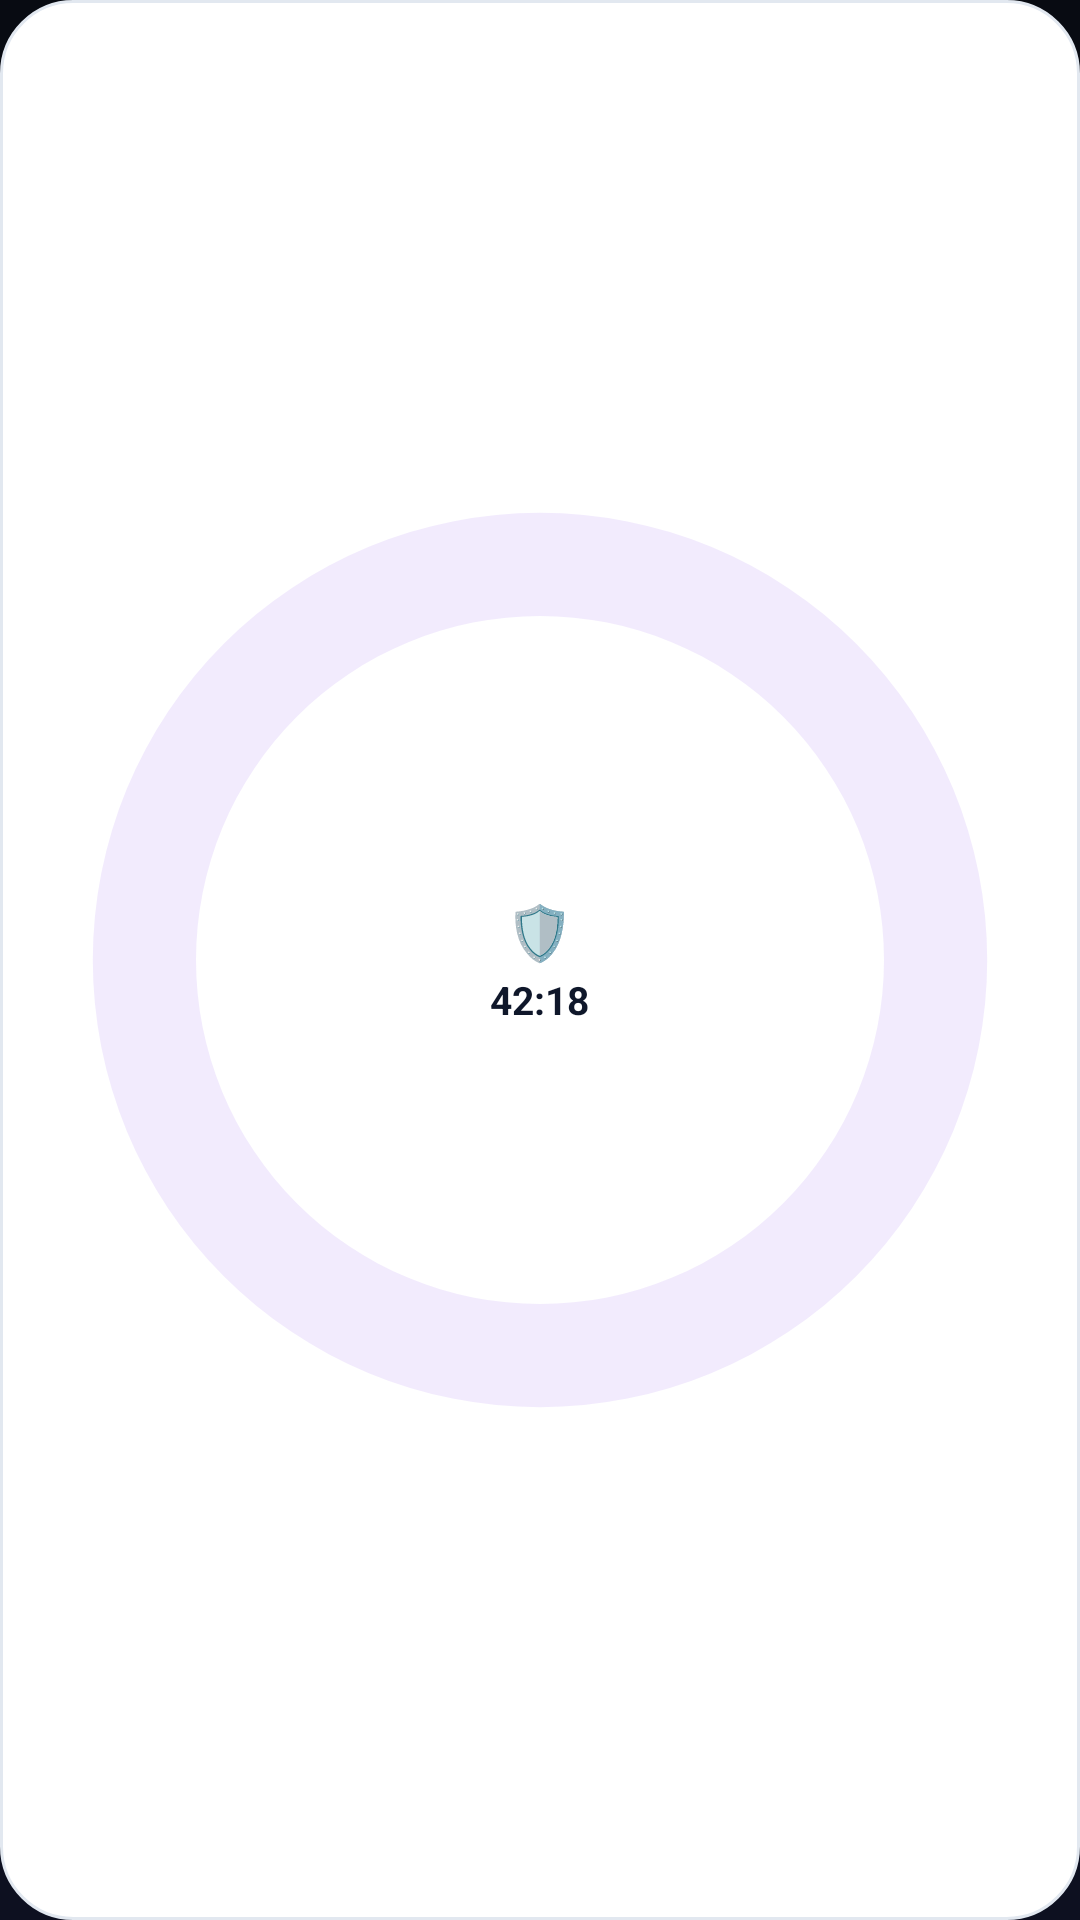

Android layout source for this screen:
<!-- AndroidManifest.xml: application theme Theme.StayFocused -->
<!-- res/layout/widget_tiny.xml -->
<?xml version="1.0" encoding="utf-8"?>
<FrameLayout xmlns:android="http://schemas.android.com/apk/res/android"
    android:id="@+id/widgetTinyRoot"
    android:layout_width="match_parent"
    android:layout_height="match_parent"
    android:background="@drawable/bg_dashboard_card">

    <ProgressBar
        android:id="@+id/pbWidgetTinyRing"
        style="?android:attr/progressBarStyleHorizontal"
        android:layout_width="match_parent"
        android:layout_height="match_parent"
        android:layout_margin="8dp"
        android:progressDrawable="@drawable/circular_progress"
        android:max="100"
        android:progress="0" />

    <LinearLayout
        android:layout_width="match_parent"
        android:layout_height="match_parent"
        android:orientation="vertical"
        android:gravity="center"
        android:padding="8dp">

        <TextView
            android:id="@+id/tvWidgetTinyIcon"
            android:layout_width="wrap_content"
            android:layout_height="wrap_content"
            android:text="🛡️"
            android:textSize="18sp" />

        <TextView
            android:id="@+id/tvWidgetTinyValue"
            android:layout_width="wrap_content"
            android:layout_height="wrap_content"
            android:layout_marginTop="2dp"
            android:maxLines="1"
            android:ellipsize="end"
            android:text="42:18"
            android:textColor="@color/text_primary"
            android:textSize="13sp"
            android:textStyle="bold"
            android:gravity="center" />
            
        
        <TextView
            android:id="@+id/tvWidgetTinySub"
            android:layout_width="wrap_content"
            android:layout_height="wrap_content"
            android:visibility="gone" />
    </LinearLayout>
</FrameLayout>
<!-- resources referenced by this layout -->
<resources>
  <color name="text_primary">#0F172A</color>
  <!-- drawable bg_dashboard_card (drawable) -->
  <?xml version="1.0" encoding="utf-8"?>
  <shape xmlns:android="http://schemas.android.com/apk/res/android">
      <solid android:color="@color/bg_card" />
      <corners android:radius="24dp" />
      <stroke android:width="1dp" android:color="@color/card_border" />
  </shape>
  <!-- drawable circular_progress (drawable) -->
  <?xml version="1.0" encoding="utf-8"?>
  <layer-list xmlns:android="http://schemas.android.com/apk/res/android">
      <item>
          <shape
              android:innerRadiusRatio="3"
              android:shape="ring"
              android:thicknessRatio="10.0"
              android:useLevel="false">
              <solid android:color="@color/brand_primary_subtle" />
          </shape>
      </item>
      <item>
          <rotate
              android:fromDegrees="270"
              android:toDegrees="270">
              <shape
                  android:innerRadiusRatio="3"
                  android:shape="ring"
                  android:thicknessRatio="10.0"
                  android:useLevel="true">
                  <solid android:color="@color/brand_primary" />
              </shape>
          </rotate>
      </item>
  </layer-list>
  <style name="Theme.StayFocused" parent="Theme.Material3.DayNight.NoActionBar">
          <item name="colorPrimary">@color/brand_primary</item>
          <item name="colorPrimaryDark">@color/brand_primary_dark</item>
          <item name="colorSecondary">@color/secondary_teal</item>
          <item name="colorTertiary">@color/warning_amber</item>
          <item name="colorError">@color/strict_red</item>
          <item name="android:windowBackground">@drawable/bg_window_gradient</item>
          <item name="android:statusBarColor">@color/bg_light</item>
          <item name="android:navigationBarColor">@color/bg_light</item>
          <item name="android:windowLightStatusBar">false</item>
          <item name="android:windowLightNavigationBar">false</item>
          <item name="windowActionModeOverlay">true</item>
          <item name="android:windowActionModeOverlay">true</item>
      </style>
  <color name="bg_card">#FFFFFF</color>
  <color name="card_border">#E2E8F0</color>
  <color name="brand_primary_subtle">#1A7C3AED</color>
  <color name="brand_primary">#7C3AED</color>
  <color name="brand_primary_dark">#6D28D9</color>
  <color name="secondary_teal">#06B6D4</color>
  <color name="warning_amber">#F59E0B</color>
  <color name="strict_red">#F43F5E</color>
  <!-- drawable bg_window_gradient (drawable) -->
  <?xml version="1.0" encoding="utf-8"?>
  <shape xmlns:android="http://schemas.android.com/apk/res/android">
      <gradient
          android:angle="270"
          android:startColor="#080B12"
          android:endColor="#0D1020"
          android:type="linear" />
  </shape>
  <color name="bg_light">#F8FAFC</color>
</resources>
